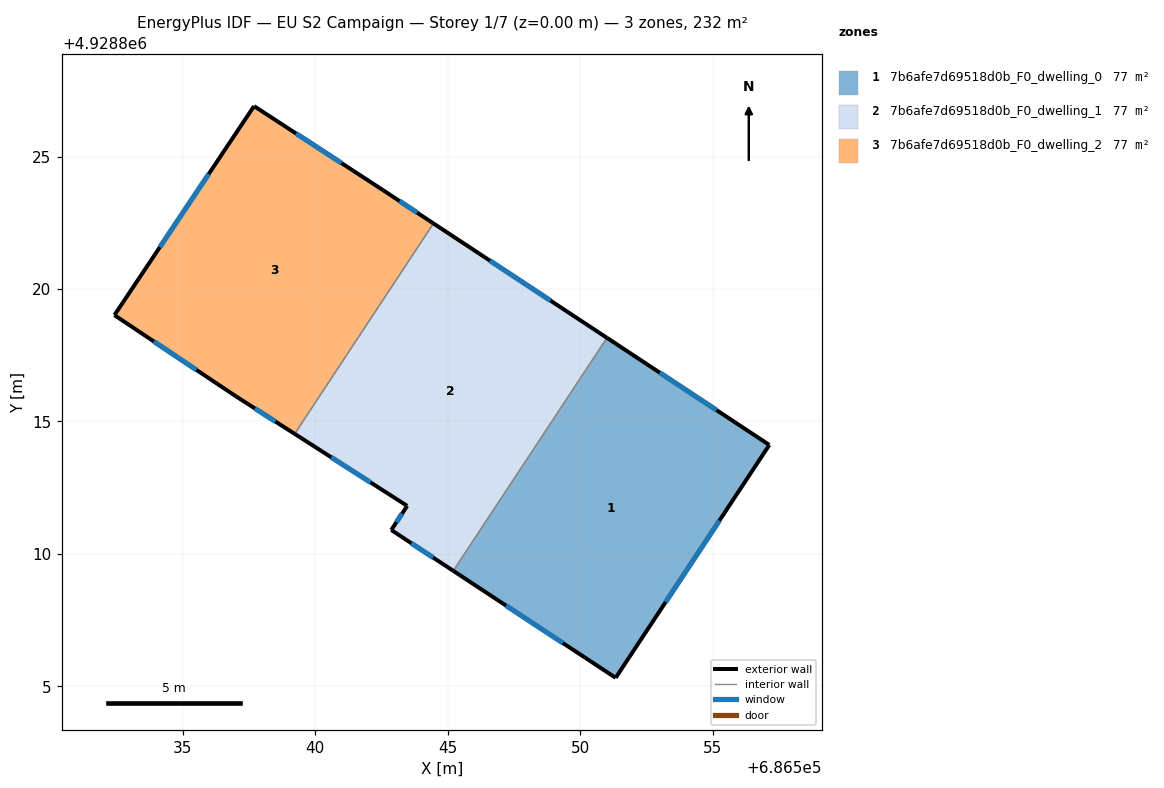
=== STOREY PLAN SPEC (per zone: floor XY polygon, exterior-wall plan segments, windows/doors) ===
zone 1: 7b6afe7d69518d0b_F0_dwelling_0  (77.3 m²)
  floor: (686551.34, 4928805.32) (686557.14, 4928814.11) (686551.02, 4928818.16) (686545.21, 4928809.36)
  exterior wall: (686551.02, 4928818.16) – (686557.14, 4928814.11)  [7.3 m]
    window: (686553.01, 4928816.84) – (686555.15, 4928815.43)  [2.7 m²]
  exterior wall: (686557.14, 4928814.11) – (686551.34, 4928805.32)  [10.5 m]
    window: (686555.26, 4928811.25) – (686553.23, 4928808.18)  [3.9 m²]
  exterior wall: (686551.34, 4928805.32) – (686545.21, 4928809.36)  [7.3 m]
    window: (686549.35, 4928806.64) – (686547.21, 4928808.05)  [2.7 m²]
  interior walls: 1
zone 2: 7b6afe7d69518d0b_F0_dwelling_1  (77.3 m²)
  floor: (686545.21, 4928809.36) (686551.02, 4928818.16) (686544.47, 4928822.47) (686539.23, 4928814.53) (686543.47, 4928811.81) (686542.87, 4928810.90)
  exterior wall: (686544.47, 4928822.47) – (686551.02, 4928818.16)  [7.8 m]
    window: (686546.60, 4928821.07) – (686548.89, 4928819.56)  [2.9 m²]
  exterior wall: (686545.21, 4928809.36) – (686542.87, 4928810.90)  [2.8 m]
    window: (686544.45, 4928809.86) – (686543.63, 4928810.40)  [1.0 m²]
  exterior wall: (686542.87, 4928810.90) – (686543.47, 4928811.81)  [1.1 m]
    window: (686543.07, 4928811.20) – (686543.28, 4928811.52)  [0.4 m²]
  exterior wall: (686543.47, 4928811.81) – (686539.23, 4928814.53)  [5.0 m]
    window: (686542.09, 4928812.70) – (686540.61, 4928813.65)  [1.8 m²]
  interior walls: 2
zone 3: 7b6afe7d69518d0b_F0_dwelling_2  (77.3 m²)
  floor: (686539.23, 4928814.53) (686544.47, 4928822.47) (686542.57, 4928823.72) (686537.69, 4928826.90) (686532.42, 4928819.01) (686537.00, 4928815.95)
  exterior wall: (686537.69, 4928826.90) – (686542.57, 4928823.72)  [5.8 m]
    window: (686539.28, 4928825.87) – (686540.99, 4928824.76)  [2.1 m²]
  exterior wall: (686542.57, 4928823.72) – (686544.47, 4928822.47)  [2.3 m]
    window: (686543.19, 4928823.32) – (686543.85, 4928822.88)  [0.8 m²]
  exterior wall: (686539.23, 4928814.53) – (686537.00, 4928815.95)  [2.6 m]
    window: (686538.50, 4928814.99) – (686537.73, 4928815.49)  [1.0 m²]
  exterior wall: (686537.00, 4928815.95) – (686532.42, 4928819.01)  [5.5 m]
    window: (686535.51, 4928816.95) – (686533.91, 4928818.02)  [2.0 m²]
  exterior wall: (686532.42, 4928819.01) – (686537.69, 4928826.90)  [9.5 m]
    window: (686534.14, 4928821.58) – (686535.98, 4928824.34)  [3.5 m²]
  interior walls: 1

=== DERIVED (storey summary) ===
Building: EU S2 Campaign
Storey: 1 of 7  (floor level z = 0.00 m)
Storey gross floor area: 232.0 m²
Zones on this storey: 3
  - 7b6afe7d69518d0b_F0_dwelling_0: floor 77.3 m²; exterior wall 25.2 m (75.6 m²); 3 window(s) 9.2 m²; WWR 12.2%
  - 7b6afe7d69518d0b_F0_dwelling_1: floor 77.3 m²; exterior wall 16.8 m (50.3 m²); 4 window(s) 6.2 m²; WWR 12.2%
  - 7b6afe7d69518d0b_F0_dwelling_2: floor 77.3 m²; exterior wall 25.7 m (77.2 m²); 5 window(s) 9.4 m²; WWR 12.2%
Zone adjacency (shared interzone walls):
  - 7b6afe7d69518d0b_F0_dwelling_0 ↔ 7b6afe7d69518d0b_F0_dwelling_1
  - 7b6afe7d69518d0b_F0_dwelling_1 ↔ 7b6afe7d69518d0b_F0_dwelling_2